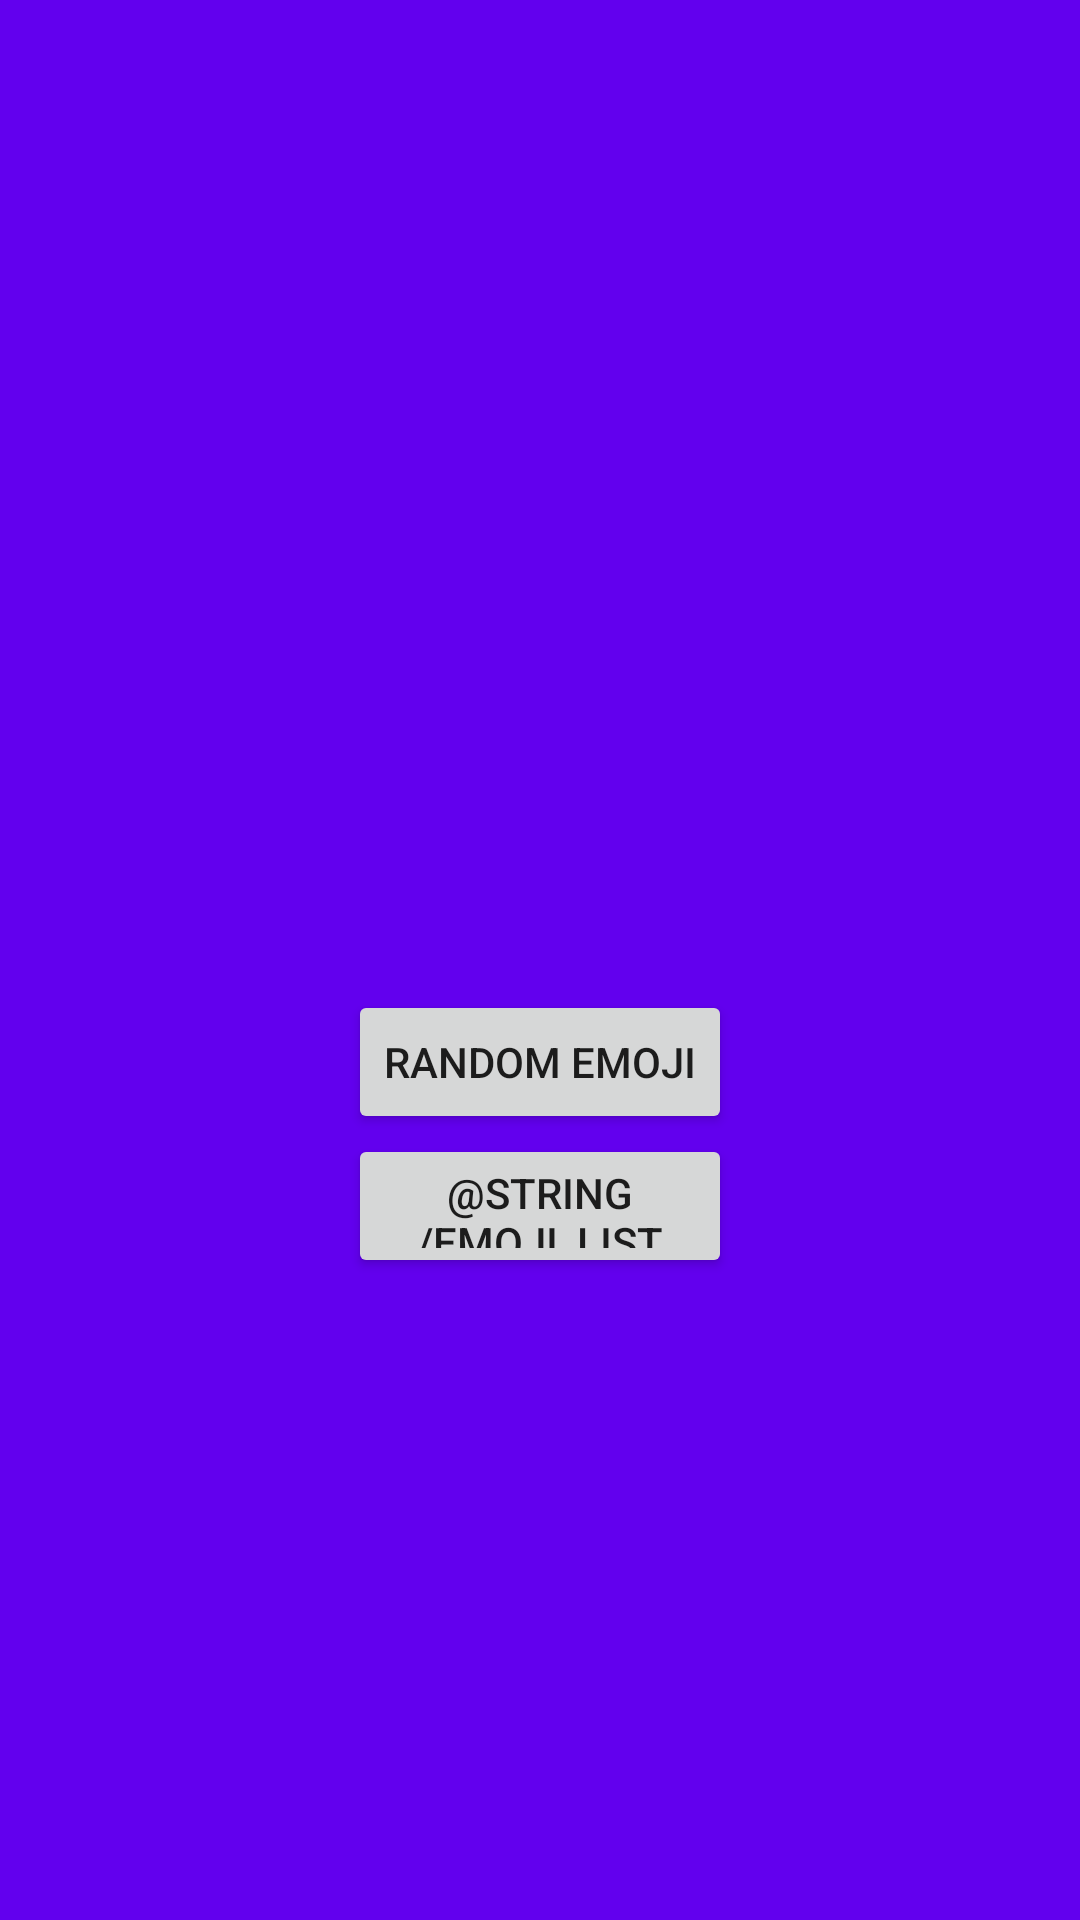

Here is an Android app screen rendered from its layout file. Give the layout XML and the strings, colors and styles it references.
<!-- AndroidManifest.xml: application theme Theme.BlissAplicationsChallenge -->
<!-- res/layout/activity_main.xml -->
<?xml version="1.0" encoding="utf-8"?>
<androidx.appcompat.widget.LinearLayoutCompat xmlns:android="http://schemas.android.com/apk/res/android"
    xmlns:tools="http://schemas.android.com/tools"
    android:layout_width="match_parent"
    android:layout_height="match_parent"
    android:background="@color/purple_500"
    android:gravity="center"
    android:orientation="vertical"
    tools:context=".ui.main.MainActivity">

    <androidx.appcompat.widget.AppCompatImageView
        android:id="@+id/ivEmoji"
        android:layout_width="100dp"
        android:layout_height="100dp"
        android:adjustViewBounds="true" />

    <androidx.appcompat.widget.LinearLayoutCompat
        android:layout_width="wrap_content"
        android:layout_height="wrap_content"
        android:layout_marginTop="16dp"
        android:orientation="vertical">

        <androidx.appcompat.widget.AppCompatButton
            android:id="@+id/btnRandomEmoji"
            android:layout_width="wrap_content"
            android:layout_height="wrap_content"
            android:text="@string/random_emoji" />

        <androidx.appcompat.widget.AppCompatButton
            android:id="@+id/btnEmojiList"
            android:layout_width="match_parent"
            android:layout_height="wrap_content"
            android:text="@string/emoji_list" />

    </androidx.appcompat.widget.LinearLayoutCompat>


</androidx.appcompat.widget.LinearLayoutCompat>
<!-- resources referenced by this layout -->
<resources>
  <string name="random_emoji">Random emoji</string>
  <style name="Theme.BlissAplicationsChallenge" parent="Theme.MaterialComponents.DayNight.DarkActionBar">
          
          <item name="colorPrimary">@color/purple_500</item>
          <item name="colorPrimaryVariant">@color/purple_700</item>
          <item name="colorOnPrimary">@color/white</item>
          
          <item name="colorSecondary">@color/teal_200</item>
          <item name="colorSecondaryVariant">@color/teal_700</item>
          <item name="colorOnSecondary">@color/black</item>
          
          <item name="android:statusBarColor" tools:targetApi="l">?attr/colorPrimaryVariant</item>
          
      </style>
  <!-- not gathered from this repository: default colours our renderer supplied (Android Studio template values) -->
  <color name="purple_500">#FF6200EE</color>
  <color name="purple_700">#FF3700B3</color>
  <color name="teal_200">#FF03DAC5</color>
  <color name="teal_700">#FF018786</color>
  <color name="black">#FF000000</color>
  <color name="white">#FFFFFFFF</color>
</resources>
